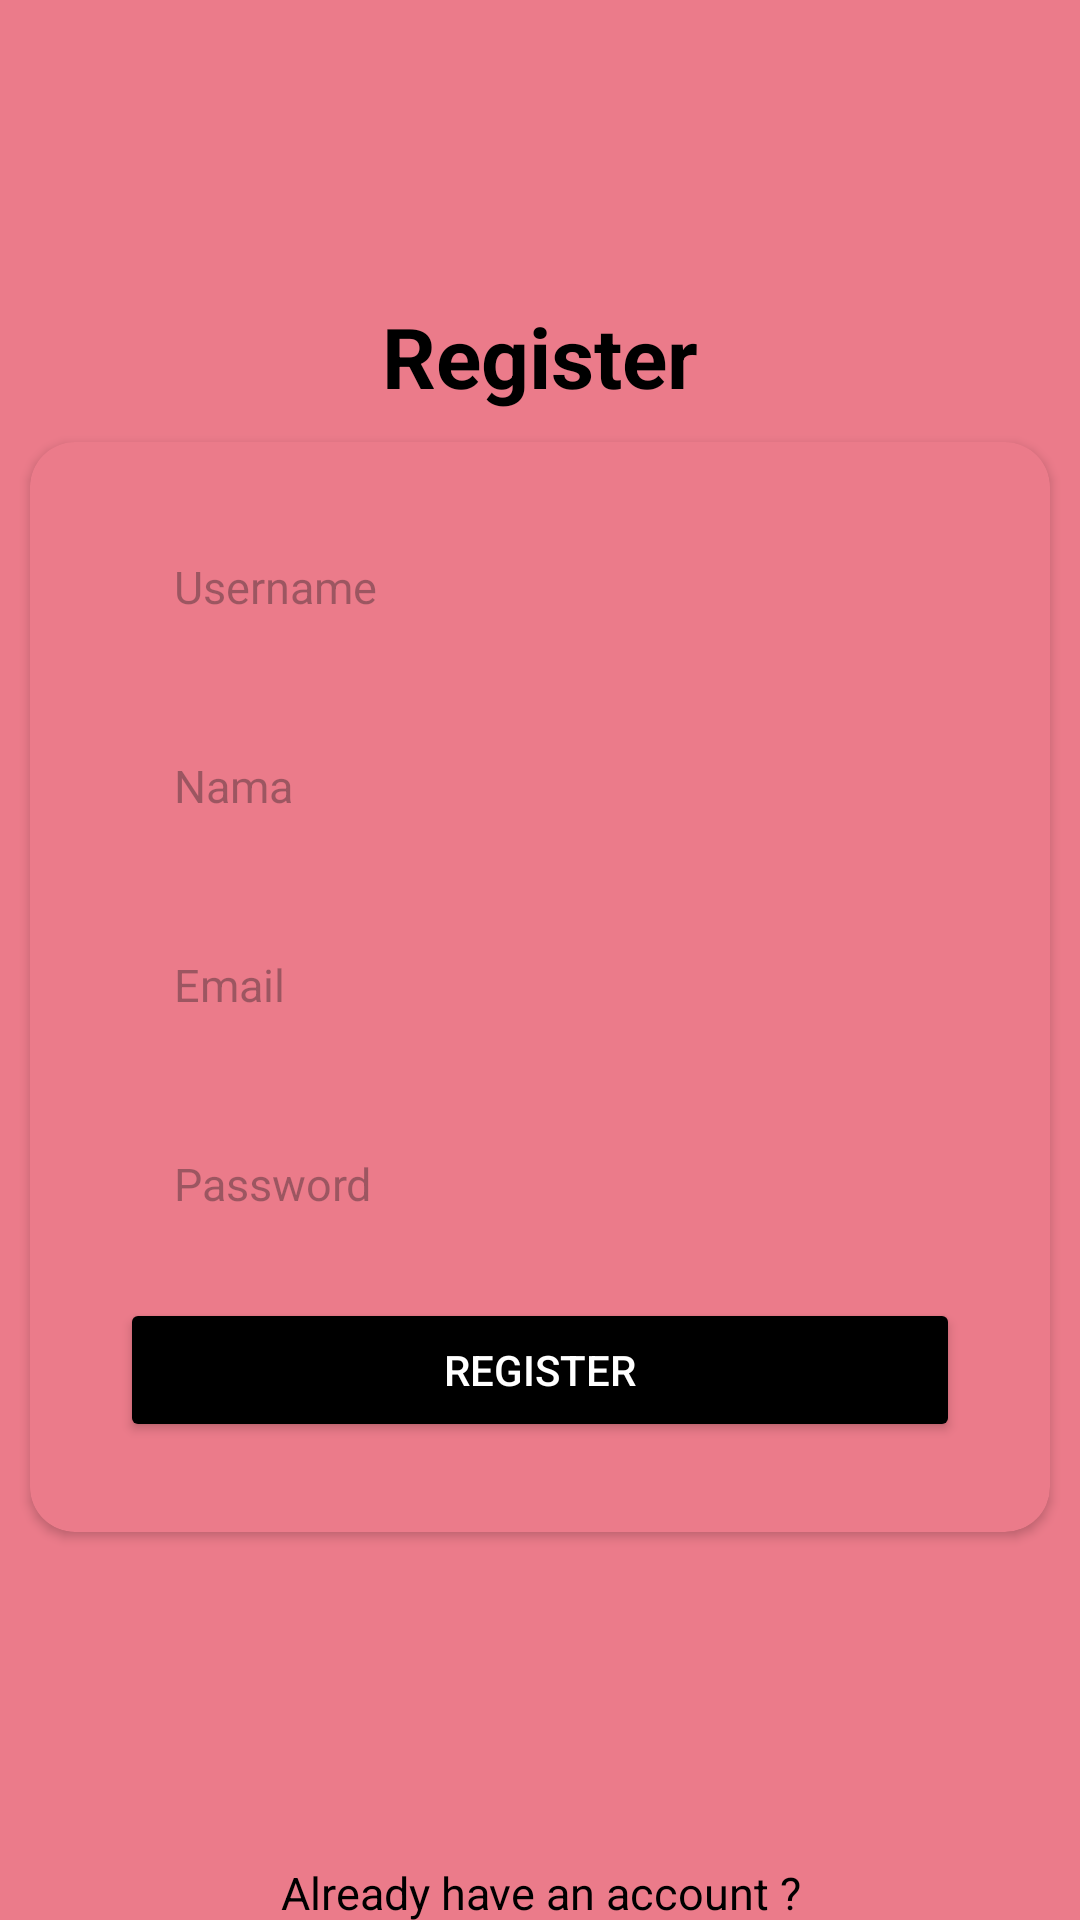

Here is an Android app screen rendered from its layout file. Give the layout XML and the strings, colors and styles it references.
<!-- AndroidManifest.xml: application theme Theme.Bloomy3 -->
<!-- res/layout/activity_register.xml -->
<?xml version="1.0" encoding="utf-8"?>
<LinearLayout
    xmlns:android="http://schemas.android.com/apk/res/android"
    xmlns:app="http://schemas.android.com/apk/res-auto"
    xmlns:tools="http://schemas.android.com/tools"
    android:layout_width="match_parent"
    android:layout_height="match_parent"
    android:orientation="vertical"
    android:background="@color/pinkflowers"
    tools:context=".Register">

    <TextView
        android:layout_width="match_parent"
        android:layout_height="wrap_content"
        android:layout_marginTop="100dp"
        android:gravity="center"
        android:text="Register"
        android:textColor="@color/black"
        android:textSize="28sp"
        android:textStyle="bold" />

    <androidx.cardview.widget.CardView
        android:layout_width="match_parent"
        android:layout_height="wrap_content"
        android:layout_margin="10dp"
        app:cardCornerRadius="15dp"
        app:cardBackgroundColor="@color/pinkflowers"
        android:background="@color/pinkflowers"
        android:elevation="10dp">

        <LinearLayout
            android:id="@+id/linear1"
            android:layout_width="match_parent"
            android:layout_height="wrap_content"
            android:orientation="vertical"
            android:background="@color/pinkflowers"
            android:layout_margin="10dp">



            <EditText
                android:id="@+id/etUsername"
                android:layout_width="match_parent"
                android:padding="18dp"
                android:layout_marginStart="20dp"
                android:layout_marginEnd="20dp"
                android:layout_marginTop="10dp"
                android:layout_marginBottom="10dp"
                android:textSize="15dp"
                android:background="@drawable/edittext_bg"
                android:layout_height="wrap_content"
                android:inputType="textEmailAddress"
                android:hint="Username"
                />
            <EditText
                android:id="@+id/etNama"
                android:layout_width="match_parent"
                android:padding="18dp"
                android:layout_marginStart="20dp"
                android:layout_marginEnd="20dp"
                android:layout_marginBottom="10dp"
                android:textSize="15dp"
                android:background="@drawable/edittext_bg"
                android:layout_height="wrap_content"
                android:hint="Nama"
                />

            <EditText
                android:id="@+id/etEmail"
                android:layout_width="match_parent"
                android:padding="18dp"
                android:layout_marginStart="20dp"
                android:layout_marginEnd="20dp"
                android:layout_marginBottom="10dp"
                android:textSize="15dp"
                android:background="@drawable/edittext_bg"
                android:layout_height="wrap_content"
                android:hint="Email"
                />
            <EditText
                android:id="@+id/etPassword"
                android:layout_width="match_parent"
                android:padding="18dp"
                android:layout_marginStart="20dp"
                android:layout_marginEnd="20dp"
                android:layout_marginBottom="10dp"
                android:textSize="15dp"
                android:background="@drawable/edittext_bg"
                android:layout_height="wrap_content"
                android:inputType="textPassword"
                android:hint="Password"
                />



            <Button
                android:id="@+id/btnRegister"
                android:layout_width="match_parent"
                android:layout_height="wrap_content"
                android:text="REGISTER"
                android:backgroundTint="@color/black"
                android:textColor="@color/white"
                android:layout_marginStart="20dp"
                android:layout_marginEnd="20dp"
                android:layout_marginBottom="20dp"
                />
        </LinearLayout>
    </androidx.cardview.widget.CardView>
    <androidx.cardview.widget.CardView
        android:layout_width="match_parent"
        android:layout_height="wrap_content"
        android:layout_margin="10dp"
        app:cardCornerRadius="15dp"
        app:cardBackgroundColor="@color/pinkflowers"
        android:background="@color/pinkflowers"
        android:elevation="1dp"/>
    <RelativeLayout
        android:layout_width="match_parent"
        android:layout_height="330dp"
        android:layout_alignParentBottom="true"
        android:layout_marginBottom="-150dp">
        <ImageView
            android:layout_width="match_parent"
            android:layout_height="303dp"
            android:src="@drawable/bottom_design"

            />
        <RelativeLayout
            android:id="@+id/registerBtn"
            android:layout_width="wrap_content"
            android:layout_height="match_parent"
            android:layout_centerHorizontal="true"
            android:layout_marginTop="80dp">

            <TextView
                android:id="@+id/txt1"
                android:layout_width="wrap_content"
                android:layout_height="wrap_content"
                android:layout_centerHorizontal="true"
                android:text="Already have an account ?"
                android:textAlignment="center"
                android:textColor="@color/black"
                android:textSize="15dp" />

            <TextView
                android:layout_width="wrap_content"
                android:layout_height="wrap_content"
                android:layout_below="@+id/txt1"
                android:layout_centerHorizontal="true"
                android:layout_marginTop="5dp"
                android:textColor="@color/black"
                android:textColorHint="@color/black"
                android:text="Log in"
                android:textSize="10dp" />

        </RelativeLayout>
    </RelativeLayout>





</LinearLayout>
<!-- resources referenced by this layout -->
<resources>
  <color name="black">#FF000000</color>
  <color name="pinkflowers">#EB7B8A</color>
  <color name="white">#FFFFFFFF</color>
  <style name="Theme.Bloomy3" parent="Base.Theme.Bloomy3" />
  <style name="Base.Theme.Bloomy3" parent="Theme.Material3.DayNight.NoActionBar">
          
          
      </style>
</resources>
